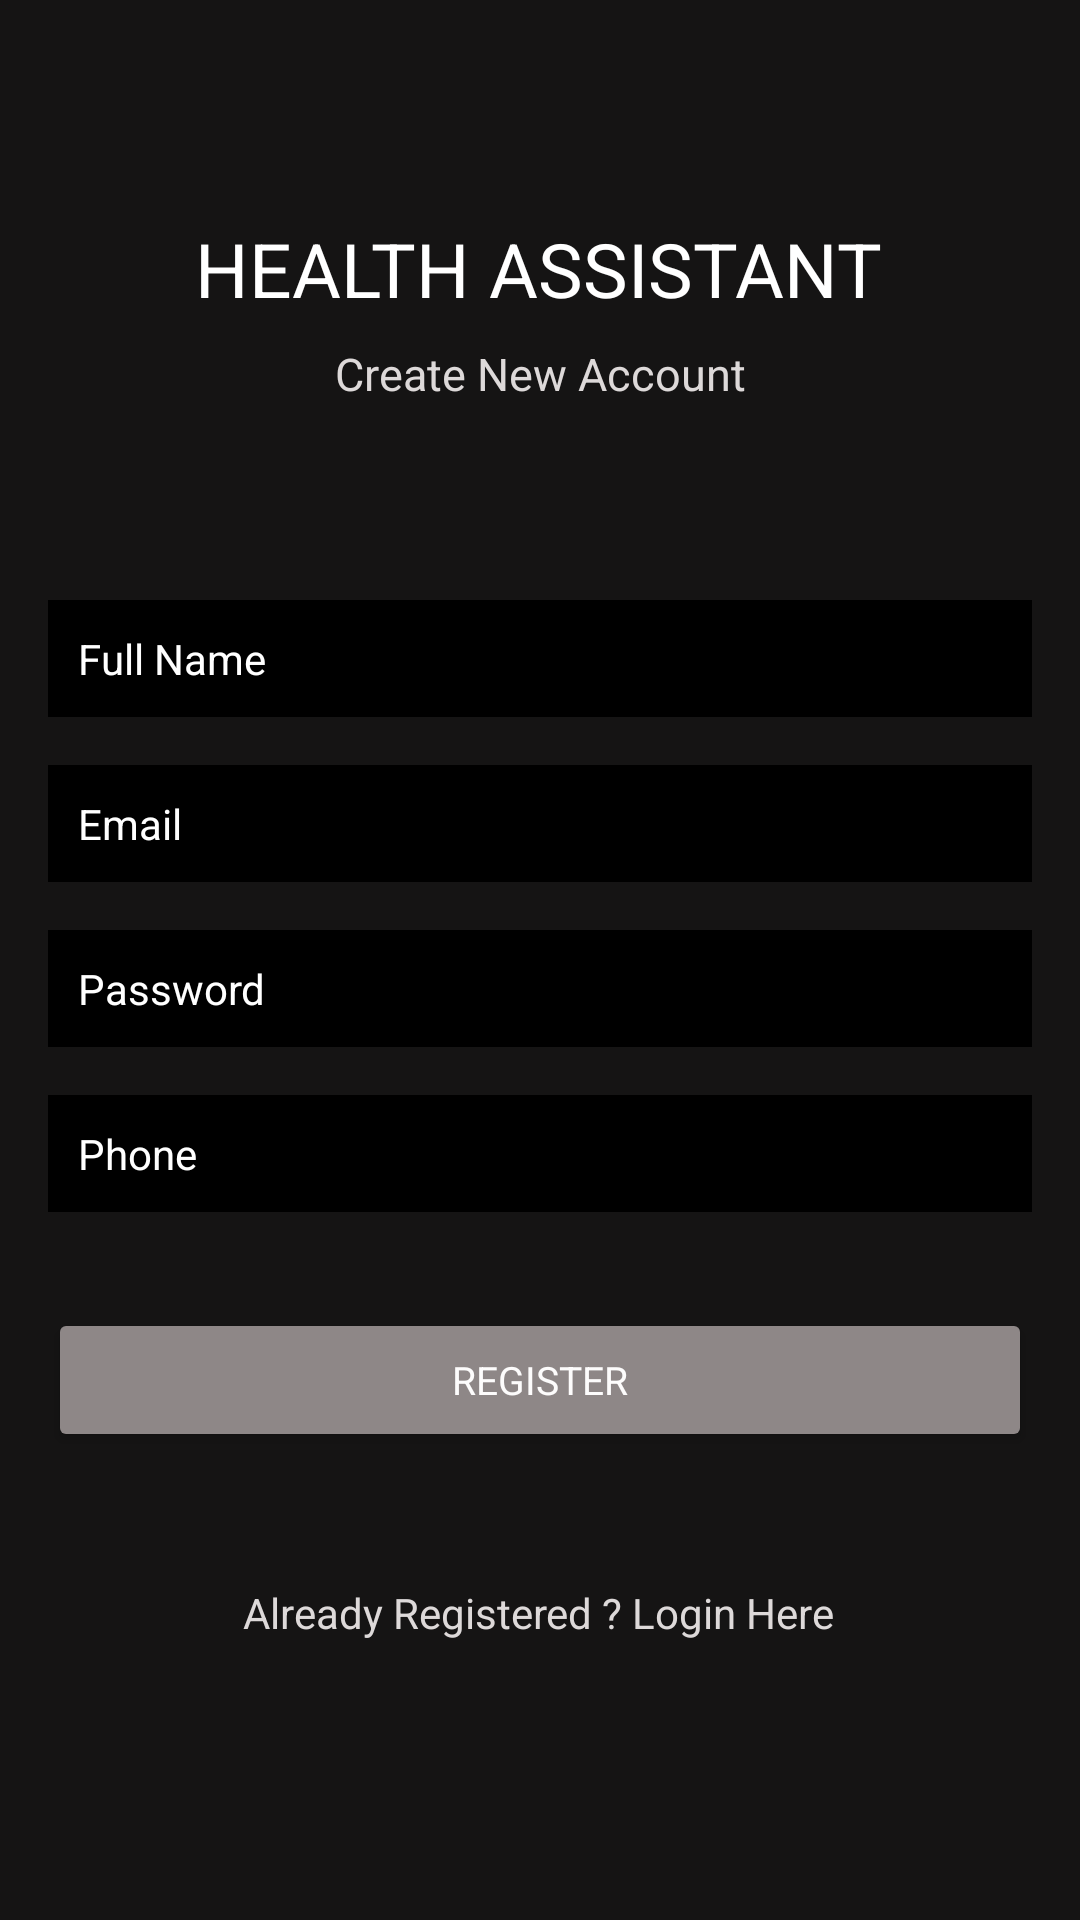

Produce the Android XML layout that renders to this screen, including the resource entries it uses.
<!-- AndroidManifest.xml: application theme Theme.Health -->
<!-- res/layout/activity_register.xml -->
<?xml version="1.0" encoding="utf-8"?>

<androidx.constraintlayout.widget.ConstraintLayout xmlns:android="http://schemas.android.com/apk/res/android"
    xmlns:app="http://schemas.android.com/apk/res-auto"
    xmlns:tools="http://schemas.android.com/tools"
    android:layout_width="match_parent"
    android:layout_height="match_parent"
    android:background="#151414"
    tools:context=".Register">

    <TextView
        android:id="@+id/textView"
        android:layout_width="wrap_content"
        android:layout_height="wrap_content"
        android:fontFamily="sans-serif"
        android:text="HEALTH ASSISTANT"
        android:textColor="#FFFFFF"
        android:textSize="25sp"
        app:layout_constraintBottom_toBottomOf="parent"
        app:layout_constraintEnd_toEndOf="parent"
        app:layout_constraintHorizontal_bias="0.497"
        app:layout_constraintStart_toStartOf="parent"
        app:layout_constraintTop_toTopOf="parent"
        app:layout_constraintVertical_bias="0.12" />

    <TextView
        android:id="@+id/textView2"
        android:layout_width="wrap_content"
        android:layout_height="wrap_content"
        android:layout_marginTop="8dp"
        android:fontFamily="sans-serif"
        android:text="Create New Account"
        android:textColor="#DDD9D9"
        android:textSize="15sp"
        app:layout_constraintEnd_toEndOf="parent"
        app:layout_constraintStart_toStartOf="parent"
        app:layout_constraintTop_toBottomOf="@+id/textView" />

    <EditText
        android:id="@+id/fullName"
        android:layout_width="0dp"
        android:layout_height="wrap_content"
        android:layout_marginStart="16dp"
        android:layout_marginEnd="16dp"
        android:background="@android:color/black"
        android:ems="10"
        android:fontFamily="sans-serif"
        android:hint="Full Name"
        android:inputType="textPersonName"
        android:padding="10dp"
        android:textColor="#DDD9D9"
        android:textColorHint="#FFFFFF"
        android:textSize="14sp"
        app:layout_constraintBottom_toBottomOf="parent"
        app:layout_constraintEnd_toEndOf="parent"
        app:layout_constraintStart_toStartOf="parent"
        app:layout_constraintTop_toBottomOf="@+id/textView2"
        app:layout_constraintVertical_bias="0.13999999" />

    <EditText
        android:id="@+id/Email"
        android:layout_width="0dp"
        android:layout_height="wrap_content"
        android:layout_marginStart="16dp"
        android:layout_marginTop="16dp"
        android:layout_marginEnd="16dp"
        android:background="@android:color/black"
        android:ems="10"
        android:fontFamily="sans-serif"
        android:hint="Email"
        android:inputType="textEmailAddress"
        android:padding="10dp"
        android:textColor="#DDD9D9"
        android:textColorHint="#FFFFFF"
        android:textSize="14sp"
        app:layout_constraintEnd_toEndOf="parent"
        app:layout_constraintStart_toStartOf="parent"
        app:layout_constraintTop_toBottomOf="@+id/fullName" />

    <EditText
        android:id="@+id/password"
        android:layout_width="0dp"
        android:layout_height="wrap_content"
        android:layout_marginStart="16dp"
        android:layout_marginTop="16dp"
        android:layout_marginEnd="16dp"
        android:background="@android:color/black"
        android:ems="10"
        android:fontFamily="sans-serif"
        android:hint="Password"
        android:inputType="textPassword"
        android:padding="10dp"
        android:textColor="#DDD9D9"
        android:textColorHint="#FFFFFF"
        android:textSize="14sp"
        app:layout_constraintEnd_toEndOf="parent"
        app:layout_constraintStart_toStartOf="parent"
        app:layout_constraintTop_toBottomOf="@+id/Email" />

    <EditText
        android:id="@+id/phone"
        android:layout_width="0dp"
        android:layout_height="wrap_content"
        android:layout_marginStart="16dp"
        android:layout_marginTop="16dp"
        android:layout_marginEnd="16dp"
        android:background="@android:color/black"
        android:ems="10"
        android:fontFamily="sans-serif"
        android:hint="Phone"
        android:inputType="textPhonetic"
        android:padding="10dp"
        android:textColor="#DDD9D9"
        android:textColorHint="#FFFFFF"
        android:textSize="14sp"
        app:layout_constraintEnd_toEndOf="parent"
        app:layout_constraintStart_toStartOf="parent"
        app:layout_constraintTop_toBottomOf="@+id/password" />

    <Button
        android:id="@+id/registerBtn"
        android:layout_width="0dp"
        android:layout_height="wrap_content"
        android:layout_marginStart="16dp"
        android:layout_marginTop="32dp"
        android:layout_marginEnd="16dp"
        android:fontFamily="sans-serif"
        android:text="Register"
        android:textColor="#FDFCFC"
        android:textSize="13sp"
        app:backgroundTint="#8E8787"
        app:layout_constraintEnd_toEndOf="parent"
        app:layout_constraintStart_toStartOf="parent"
        app:layout_constraintTop_toBottomOf="@+id/phone" />

    <TextView
        android:id="@+id/createText"
        android:layout_width="wrap_content"
        android:layout_height="wrap_content"
        android:layout_marginTop="44dp"
        android:fontFamily="sans-serif"
        android:text="Already Registered ? Login Here"
        android:textColor="#DDD9D9"
        app:layout_constraintEnd_toEndOf="parent"
        app:layout_constraintHorizontal_bias="0.497"
        app:layout_constraintStart_toStartOf="parent"
        app:layout_constraintTop_toBottomOf="@+id/registerBtn" />

    <ProgressBar
        android:id="@+id/progressBar"
        style="?android:attr/progressBarStyle"
        android:layout_width="wrap_content"
        android:layout_height="wrap_content"
        android:visibility="invisible"
        app:layout_constraintBottom_toBottomOf="parent"
        app:layout_constraintEnd_toEndOf="parent"
        app:layout_constraintHorizontal_bias="0.498"
        app:layout_constraintStart_toStartOf="parent"
        app:layout_constraintTop_toBottomOf="@+id/createText"
        app:layout_constraintVertical_bias="0.411" />


</androidx.constraintlayout.widget.ConstraintLayout>
<!-- resources referenced by this layout -->
<resources>
  <style name="Theme.Health" parent="Theme.MaterialComponents.DayNight.DarkActionBar">
          
          <item name="colorPrimary">@color/purple_500</item>
          <item name="colorPrimaryVariant">@color/purple_700</item>
          <item name="colorOnPrimary">@color/white</item>
          
          <item name="colorSecondary">@color/teal_200</item>
          <item name="colorSecondaryVariant">@color/teal_700</item>
          <item name="colorOnSecondary">@color/black</item>
          
          <item name="android:statusBarColor" tools:targetApi="l">?attr/colorPrimaryVariant</item>
          
      </style>
  <!-- not gathered from this repository: default colours our renderer supplied (Android Studio template values) -->
  <color name="purple_500">#FF6200EE</color>
  <color name="purple_700">#FF3700B3</color>
  <color name="teal_200">#FF03DAC5</color>
  <color name="teal_700">#FF018786</color>
  <color name="black">#FF000000</color>
  <color name="white">#FFFFFFFF</color>
</resources>
